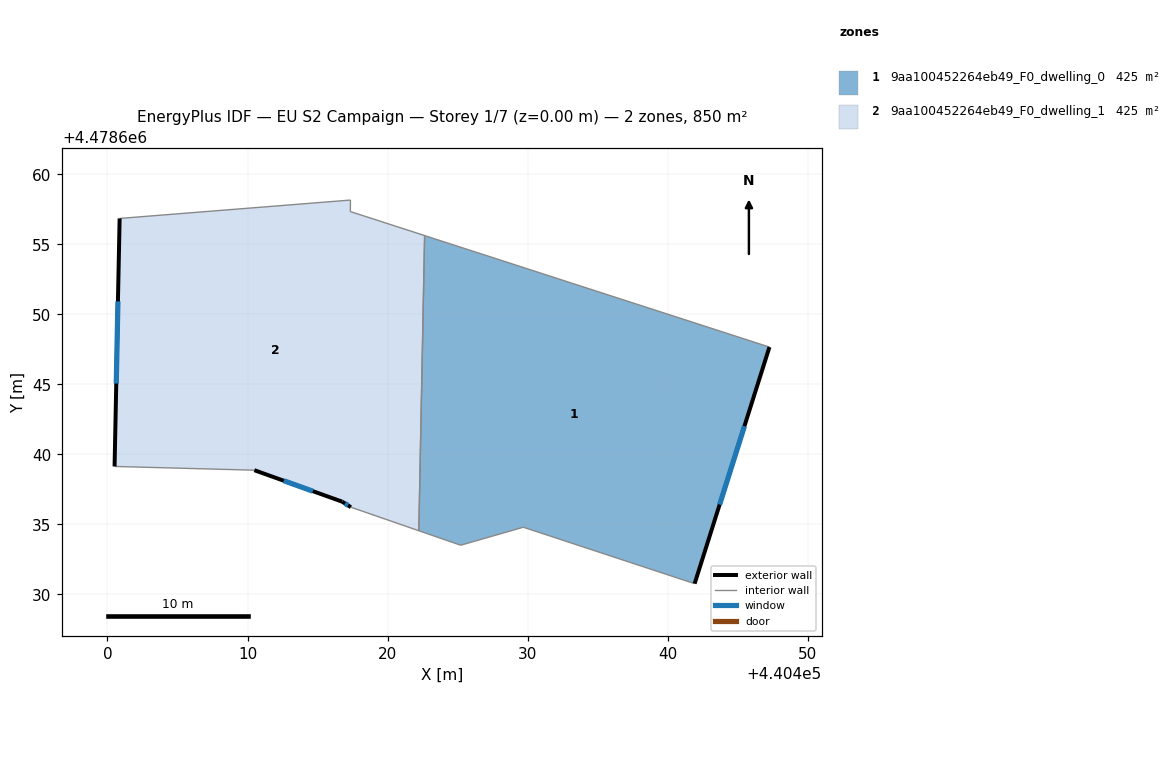
=== STOREY PLAN SPEC (per zone: floor XY polygon, exterior-wall plan segments, windows/doors) ===
zone 1: 9aa100452264eb49_F0_dwelling_0  (424.9 m²)
  floor: (440441.91, 4478630.77) (440447.26, 4478647.66) (440422.64, 4478655.62) (440422.23, 4478634.55) (440425.21, 4478633.51) (440429.68, 4478634.80)
  exterior wall: (440447.26, 4478647.66) – (440441.91, 4478630.77)  [17.7 m]
    window: (440445.47, 4478642.01) – (440443.70, 4478636.42)  [5.8 m²]
  interior walls: 5
zone 2: 9aa100452264eb49_F0_dwelling_1  (425.0 m²)
  floor: (440422.23, 4478634.55) (440422.64, 4478655.62) (440417.34, 4478657.33) (440417.35, 4478658.15) (440400.87, 4478656.84) (440400.51, 4478639.14) (440410.49, 4478638.87) (440416.76, 4478636.62) (440417.38, 4478636.23)
  exterior wall: (440400.51, 4478639.14) – (440400.87, 4478656.84)  [17.7 m]
    window: (440400.63, 4478645.06) – (440400.75, 4478650.92)  [5.8 m²]
  exterior wall: (440417.38, 4478636.23) – (440416.76, 4478636.62)  [0.7 m]
    window: (440417.17, 4478636.36) – (440416.97, 4478636.49)  [0.2 m²]
  exterior wall: (440416.76, 4478636.62) – (440410.49, 4478638.87)  [6.7 m]
    window: (440414.66, 4478637.37) – (440412.58, 4478638.12)  [2.2 m²]
  interior walls: 6

=== DERIVED (storey summary) ===
Building: EU S2 Campaign
Storey: 1 of 7  (floor level z = 0.00 m)
Storey gross floor area: 849.9 m²
Zones on this storey: 2
  - 9aa100452264eb49_F0_dwelling_0: floor 424.9 m²; exterior wall 17.7 m (53.1 m²); 1 window(s) 5.8 m²; WWR 11.0%
  - 9aa100452264eb49_F0_dwelling_1: floor 425.0 m²; exterior wall 25.1 m (75.3 m²); 3 window(s) 8.3 m²; WWR 11.0%
Zone adjacency (shared interzone walls):
  - 9aa100452264eb49_F0_dwelling_0 ↔ 9aa100452264eb49_F0_dwelling_1